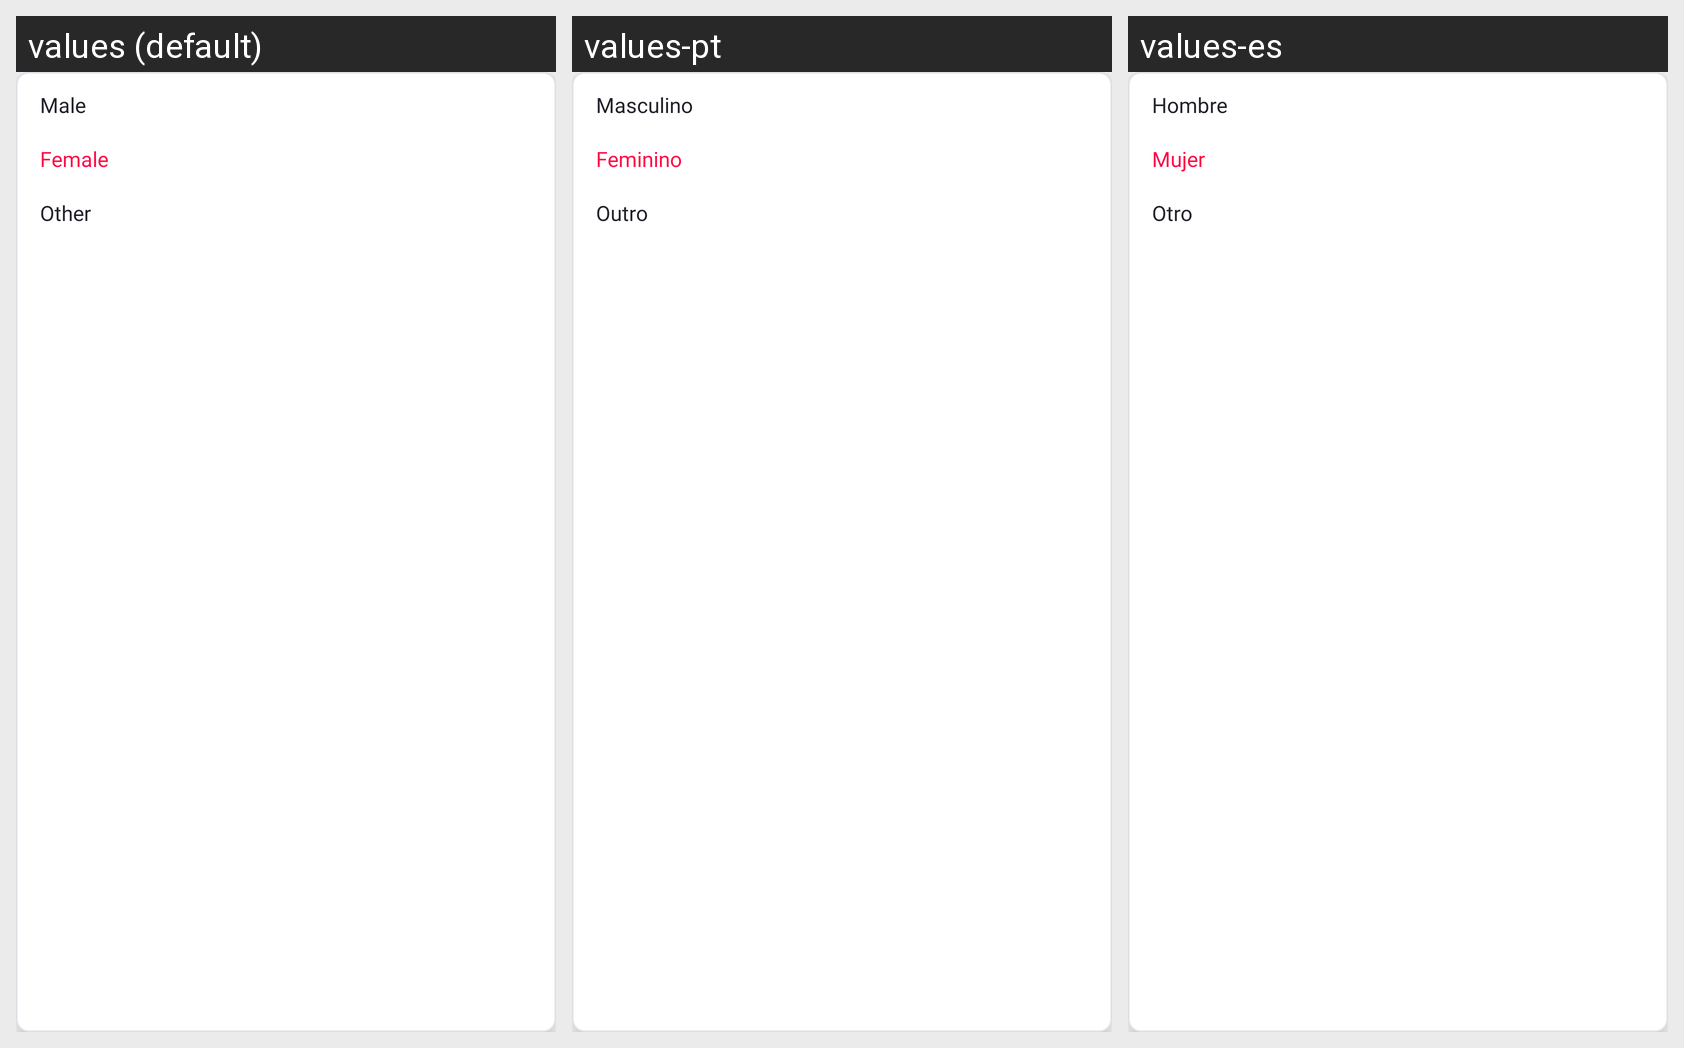

For this localized Android screen grid, give each drawn string resource with its value in every locale shown.
Android screen res/layout/popup_gender_menu.xml rendered under 3 locales, left to right: values (default), values-pt, values-es. Device: Nexus 5 (rendered at 1080×1920; each locale shown at half size, 540×960, under a caption strip naming it); theme Theme.LoveCounter.
Other locales in the repository, not shown: values-de, values-fr, values-hi.
Strings drawn on this screen, with the default value and each locale's value (text and hints the layout hard-codes, and strings that could not be matched under every locale, appear in the picture but are not listed):

male
  values: Male
  values-pt: Masculino
  values-es: Hombre

female
  values: Female
  values-pt: Feminino
  values-es: Mujer

other
  values: Other
  values-pt: Outro
  values-es: Otro
